Run: headless pygame with SDL's dummy video driver; simulated clock (each Clock.tick advances the game by its frame time, no real sleeping); random seed 0; keys injected as events and as key.get_pressed() state; mouse plan: one left click at the window centre at the start of phase 2, then a move to the lower-right quarter at the start of phase 3.
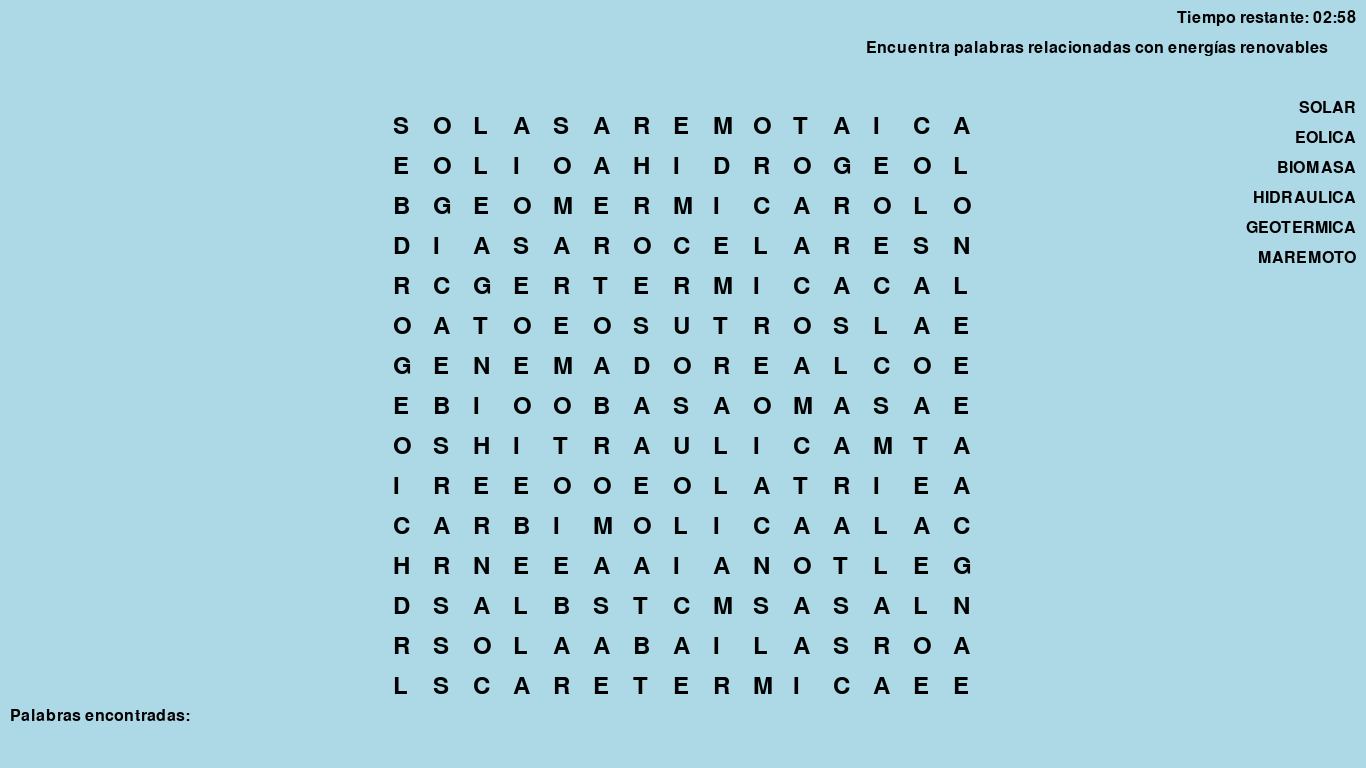
Frame 1 of 4 · flips 1–60 · no input
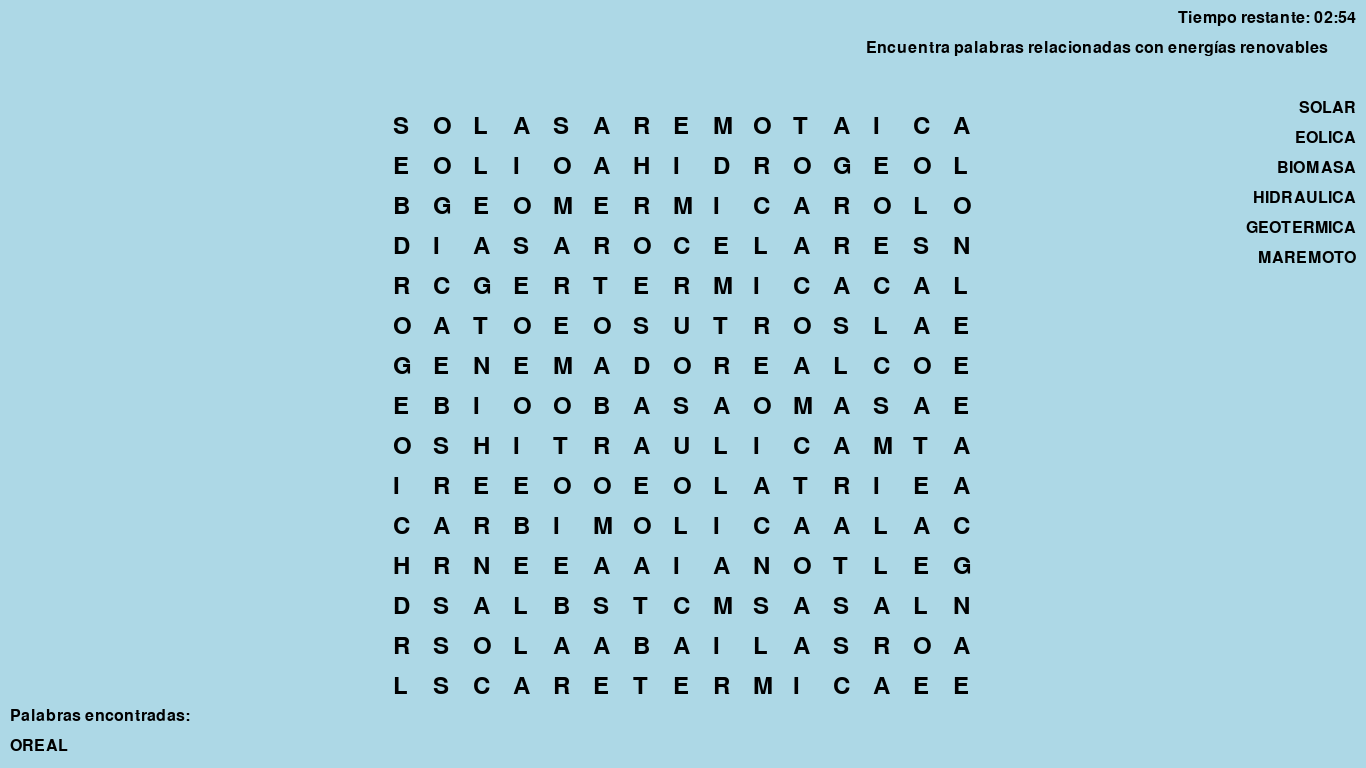
Frame 2 of 4 · flips 61–180 · clicked the window centre · tapped SPACE, RETURN · held RIGHT (→), D
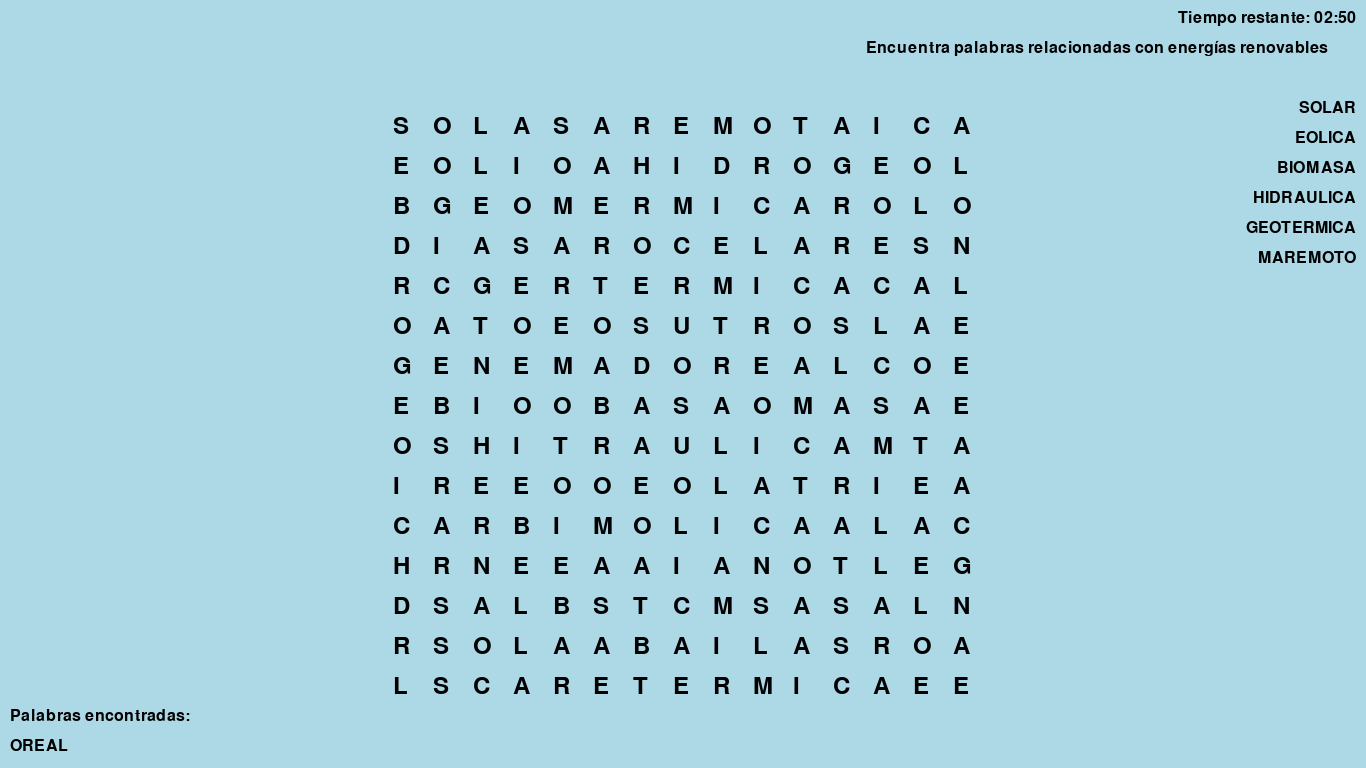
Frame 3 of 4 · flips 181–300 · moved the mouse to the lower-right quarter · held DOWN (↓), S
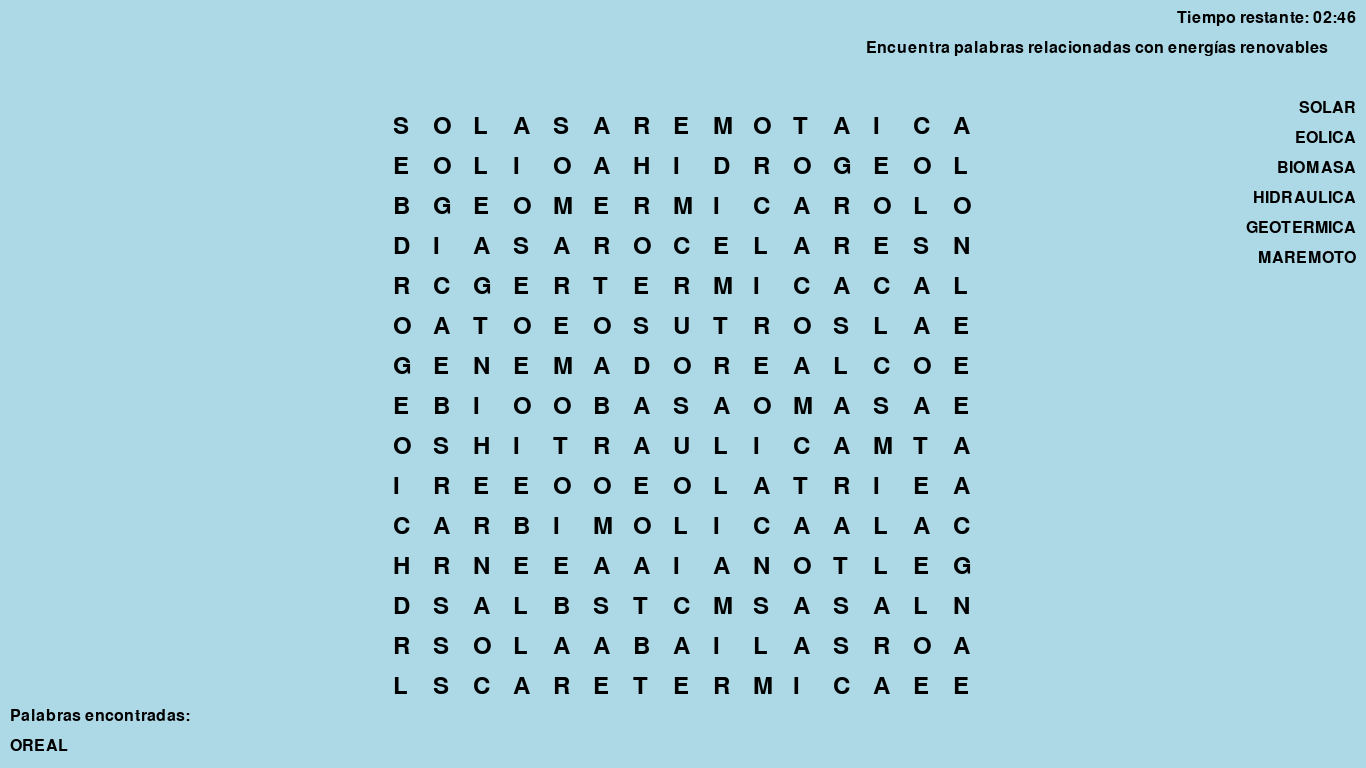
Frame 4 of 4 · flips 301–420 · held LEFT (←), A, UP (↑), W

The pygame program that drew these frames:

import pygame
import random

# Definir el tamaño de la ventana y el tablero
ANCHO = 1366
ALTO = 768
TAMANO_CELDA = 40
FONDO_COLOR = (173, 216, 230)  # Azul pastel
LETRA_COLOR = (0, 0, 0)
PALABRAS = ["SOLAR", 
            "EOLICA",
            "BIOMASA", 
            "HIDRAULICA", 
            "GEOTERMICA", 
            "MAREMOTO"]



# Matriz de letras (15x15)
MATRIZ_LETRAS = [
                                                            ["S", "O", "L", "A", "M", "A", "R", "E", "M", "O", "T", "A", "I", "C", "A"],
                                                            ["E", "O", "L", "I", "C", "A", "H", "I", "D", "R", "O", "G", "E", "O", "L"],
                                                            ["B", "G", "E", "O", "T", "E", "R", "M", "I", "C", "A", "R", "O", "L", "O"],
                                                            ["D", "I", "A", "S", "O", "R", "O", "C", "E", "L", "A", "R", "E", "S", "N"],
                                                            ["R", "C", "A", "I", "H", "I", "D", "R", "A", "U", "L", "I", "C", "A", "L"],
                                                            ["O", "A", "T", "O", "N", "O", "S", "U", "T", "R", "O", "S", "L", "A", "E"],
                                                            ["G", "E", "N", "E", "R", "A", "D", "O", "R", "E", "A", "L", "C", "O", "E"],
                                                            ["E", "B", "I", "O", "M", "A", "A", "S", "A", "O", "M", "A", "S", "A", "E"],
                                                            ["O", "S", "C", "A", "R", "E", "A", "T", "M", "N", "T", "N", "M", "T", "A"],
                                                            ["I", "R", "E", "E", "C", "E", "E", "A", "L", "A", "T", "R", "I", "E", "A"],
                                                            ["C", "A", "R", "B", "I", "E", "O", "L", "I", "C", "A", "A", "L", "A", "C"],
                                                            ["H", "R", "N", "E", "E", "N", "A", "L", "A", "N", "O", "T", "L", "E", "G"],
                                                            ["D", "S", "A", "L", "B", "D", "T", "A", "M", "S", "A", "S", "A", "L", "N"],
                                                            ["R", "S", "O", "L", "A", "R", "B", "O", "I", "L", "A", "S", "R", "O", "A"],
                                                            ["L", "S", "C", "A", "R", "E", "T", "E", "R", "M", "I", "C", "A", "E", "E"]
]

# Agregar palabras al tablero
def agregar_palabras(matriz, palabras):
    for palabra in palabras:
        fila, columna = random.randint(0, 14), random.randint(0, 14)
        direccion = random.choice(["horizontal", "vertical"])
        if direccion == "horizontal":
            while columna + len(palabra) > 15:
                fila, columna = random.randint(0, 14), random.randint(0, 14)
            for i in range(len(palabra)):
                matriz[fila][columna + i] = palabra[i]
        else:  # Dirección vertical
            while fila + len(palabra) > 15:
                fila, columna = random.randint(0, 14), random.randint(0, 14)
            for i in range(len(palabra)):
                matriz[fila + i][columna] = palabra[i]

agregar_palabras(MATRIZ_LETRAS, PALABRAS)

# Inicializar Pygame
pygame.init()

# Crear la ventana
ventana = pygame.display.set_mode((ANCHO, ALTO), pygame.RESIZABLE)
pygame.display.set_caption("Sopa de Letras")

# Centrar la ventana en la pantalla
ventana_rect = ventana.get_rect()
ventana_rect.center = pygame.display.get_surface().get_rect().center
ventana.blit(pygame.display.get_surface(), (0, 0), ventana_rect)

# Definir la velocidad de fotogramas (FPS)
FPS = 30
clock = pygame.time.Clock()

# Texto de indicación debajo del tiempo
fuente_indicacion = pygame.font.Font(None, 24)
texto_indicacion = fuente_indicacion.render("Encuentra palabras relacionadas con energías renovables", True, LETRA_COLOR)
texto_rect = texto_indicacion.get_rect()
texto_rect.topleft = (ANCHO - 500, 40)  # Ajusta la posición vertical para que esté debajo del tiempo
ventana.blit(texto_indicacion, texto_rect.topleft)

# Lista de palabras para encontrar
palabras_encontradas = []

# Inicializar variables de selección
seleccionando = False
x_inicio, y_inicio = -1, -1
x_fin, y_fin = -1, -1
color_seleccion = 0

# Variable para la palabra actual
palabra_actual = ""

# Variable para el tiempo restante (en milisegundos)
tiempo_maximo = 180000  # 3 minutos en milisegundos
tiempo_inicio = pygame.time.get_ticks()

# Variable para verificar si todas las palabras se han encontrado
todas_encontradas = False

# Variable para verificar si el juego ha sido ganado
juego_ganado = False

# Variable de Perdiste
perdiste = False

# Variable para rastrear si el juego ha terminado
juego_terminado = False

# Inicialización de las variables de selección
seleccionando = False
x_inicio, y_inicio = -1, -1
x_fin, y_fin = -1, -1
color_seleccion = 0

# Bucle principal del juego
terminado = False
x_inicio, y_inicio, x_fin, y_fin = -1, -1, -1, -1
seleccionando = False

while not terminado:
    for evento in pygame.event.get():
        if evento.type == pygame.QUIT:
            terminado = True
        elif evento.type == pygame.VIDEORESIZE:
            ANCHO, ALTO = evento.w, evento.h
            ventana = pygame.display.set_mode((ANCHO, ALTO), pygame.RESIZABLE)

        # Solo procesar eventos si el juego no ha terminado
        if not juego_terminado:
            if evento.type == pygame.MOUSEBUTTONDOWN and evento.button == 1:
                x, y = evento.pos

                # Verifica si el clic está dentro del área de juego
                if tablero_x <= x <= tablero_x + len(MATRIZ_LETRAS[0]) * TAMANO_CELDA and \
                   tablero_y <= y <= tablero_y + len(MATRIZ_LETRAS) * TAMANO_CELDA:
                    # Calcular la posición de inicio ajustada al centro de la matriz
                    x_inicio = max(0, min(len(MATRIZ_LETRAS[0]) - 1, (x - tablero_x) // TAMANO_CELDA))
                    y_inicio = max(0, min(len(MATRIZ_LETRAS) - 1, (y - tablero_y) // TAMANO_CELDA))
                    seleccionando = True
                    color_seleccion = (color_seleccion + 1) % 255

            elif evento.type == pygame.MOUSEBUTTONUP and evento.button == 1:
                x, y = evento.pos

                # Verifica si el clic está dentro del área de juego
                if tablero_x <= x <= tablero_x + len(MATRIZ_LETRAS[0]) * TAMANO_CELDA and \
                   tablero_y <= y <= tablero_y + len(MATRIZ_LETRAS) * TAMANO_CELDA:
                    # Calcular la posición final ajustada al centro de la matriz
                    x_fin = max(0, min(len(MATRIZ_LETRAS[0]) - 1, (x - tablero_x) // TAMANO_CELDA))
                    y_fin = max(0, min(len(MATRIZ_LETRAS) - 1, (y - tablero_y) // TAMANO_CELDA))
                    seleccionando = False

                    # Verifica si estás seleccionando horizontal o verticalmente
                    if x_inicio == x_fin:
                        for i in range(len(PALABRAS[0])):
                            if 0 <= x_inicio + i < len(MATRIZ_LETRAS[y_inicio]):
                                palabra_actual += MATRIZ_LETRAS[y_inicio][x_inicio + i]
                            else:
                                break
                    elif y_inicio == y_fin:
                        for i in range(len(PALABRAS[0])):
                            if 0 <= y_inicio + i < len(MATRIZ_LETRAS):
                                palabra_actual += MATRIZ_LETRAS[y_inicio + i][x_inicio]

                    # Verifica si la palabra seleccionada es válida y realiza las acciones necesarias
                    if palabra_actual.upper() in PALABRAS and palabra_actual.upper() not in palabras_encontradas:
                        palabras_encontradas.append(palabra_actual.upper())
                        if len(palabras_encontradas) == len(PALABRAS):
                            todas_encontradas = True
                            tiempo_terminado = pygame.time.get_ticks()
                            juego_ganado = True

                    x_inicio, y_inicio, x_fin, y_fin = -1, -1, -1, -1

     

     # Calcular el tiempo restante
    tiempo_actual = pygame.time.get_ticks()
    tiempo_restante = max(0, tiempo_maximo - (tiempo_actual - tiempo_inicio))

    # Calcular el tiempo restante solo si no se han encontrado todas las palabras
    if not todas_encontradas:
        tiempo_actual = pygame.time.get_ticks()
        tiempo_restante = max(0, tiempo_maximo - (tiempo_actual - tiempo_inicio))


    # Verificar si todas las palabras se han encontrado
    if todas_encontradas:
        tiempo_terminado = pygame.time.get_ticks()
        juego_ganado = True
    
    # Verificar si el tiempo ha llegado a cero
    if tiempo_restante == 0:
        juego_terminado = True

    # Verificar si el juego ha terminado (ganado o perdido)
    if juego_ganado or tiempo_restante == 0:
        juego_terminado = True
    ventana.fill(FONDO_COLOR)  # Limpiar la ventana antes de redibujar

    # Dibujar el contador regresivo en la parte superior derecha
    minutos_restantes = tiempo_restante // 60000
    segundos_restantes = (tiempo_restante % 60000) // 1000
    if tiempo_restante > 0:
        tiempo_texto = f"Tiempo restante: {minutos_restantes:02}:{segundos_restantes:02}"
    fuente_tiempo = pygame.font.Font(None, 24)
    texto_tiempo = fuente_tiempo.render(tiempo_texto, True, LETRA_COLOR)
    ventana.fill(FONDO_COLOR)
    ventana.blit(texto_tiempo, (ANCHO - texto_tiempo.get_width() - 10, 10))

    # Dibujar el tablero centrado en la ventana
    tablero_x = (ANCHO - len(MATRIZ_LETRAS[0]) * TAMANO_CELDA) // 2 + 10  # Ajuste hacia la derecha
    tablero_y = (ALTO - len(MATRIZ_LETRAS) * TAMANO_CELDA) // 2 + 30  # Ajuste hacia abajo
    for y, fila in enumerate(MATRIZ_LETRAS):
        for x, letra in enumerate(fila):
            fuente = pygame.font.Font(None, 36)
            texto = fuente.render(letra, True, LETRA_COLOR)
            ventana.blit(texto, (tablero_x + x * TAMANO_CELDA, tablero_y + y * TAMANO_CELDA))

    # ...

    # Dibujar el rectángulo de selección centrado en la ventana
    if seleccionando:
        pygame.draw.rect(
            ventana,
            (color_seleccion, 0, 0),
            (
                tablero_x + min(x_inicio, x_fin) * TAMANO_CELDA,
                tablero_y + min(y_inicio, y_fin) * TAMANO_CELDA,
                (abs(x_fin - x_inicio) + 1) * TAMANO_CELDA,
                (abs(y_fin - y_inicio) + 1) * TAMANO_CELDA
            ),
            2
        )


    
    # Dibujar el texto de indicación
    ventana.blit(texto_indicacion, texto_rect)

    # Mostrar la lista de palabras a encontrar hacia abajo
    fuente_lista_palabras = pygame.font.Font(None, 24)
    y_pos = 100  # Posición inicial en el eje Y

    for palabra in PALABRAS:
        texto_lista_palabras = fuente_lista_palabras.render(palabra, True, LETRA_COLOR)
        ventana.blit(texto_lista_palabras, (ANCHO - texto_lista_palabras.get_width() - 10, y_pos))
        y_pos += 30  # Ajusta el espacio vertical entre las palabras


    # Dibujar el rectángulo de selección
    if seleccionando:
        pygame.draw.rect(
            ventana,
            (color_seleccion, 0, 0),
            (min(x_inicio, x_fin) * TAMANO_CELDA, min(y_inicio, y_fin) * TAMANO_CELDA, (abs(x_fin - x_inicio) + 1) * TAMANO_CELDA, (abs(y_fin - y_inicio) + 1) * TAMANO_CELDA),
            2
        )

    # Colores Palabras
    COLORES_PALABRAS = {
        "SOLAR": (255, 0, 0),  # Rojo
        "EOLICA": (0, 255, 0),  # Verde
        "BIOMASA": (0, 0, 255),  # Azul
        "HIDRAULICA": (255, 255, 0),  # Amarillo
        "GEOTERMICA": (255, 0, 255),  # Magenta
        "MAREMOTO": (0, 255, 255)  # Cian
    }

    # Dibujar la palabra actual
    fuente_palabra = pygame.font.Font(None, 24)
    if palabra_actual.upper() in COLORES_PALABRAS:
        color_palabra = COLORES_PALABRAS[palabra_actual.upper()]
    else:
        color_palabra = LETRA_COLOR

    texto_palabra = fuente_palabra.render(palabra_actual, True, color_palabra)
    ventana.blit(texto_palabra, (10, ALTO - 30))

    # Colorear la palabra en la matriz de letras cuando se selecciona
    if palabra_actual.upper() in COLORES_PALABRAS:
        color_palabra = COLORES_PALABRAS[palabra_actual.upper()]
        for y in range(min(y_inicio, y_fin), max(y_inicio, y_fin) + 1):
            for x in range(min(x_inicio, x_fin), max(x_inicio, x_fin) + 1):
                if 0 <= y < len(MATRIZ_LETRAS) and 0 <= x < len(MATRIZ_LETRAS[y]):
                    fuente = pygame.font.Font(None, 36)
                    texto = fuente.render(MATRIZ_LETRAS[y][x], True, color_palabra)
                    ventana.blit(texto, (15 + x * TAMANO_CELDA, y * TAMANO_CELDA))

    # Dibujar la barra de palabras encontradas
    fuente_barra = pygame.font.Font(None, 24)
    barra_texto = "Palabras encontradas: " + ", ".join(palabras_encontradas)
    texto_barra = fuente_barra.render(barra_texto, True, LETRA_COLOR)
    ventana.blit(texto_barra, (10, ALTO - 60))

    # Mostrar mensaje "¡Ganaste!" si se encontraron todas las palabras
    if juego_ganado:
        fuente_ganaste = pygame.font.Font(None, 72)
        texto_ganaste = fuente_ganaste.render("¡Ganaste!", True, (0, 0, 255))
        ventana.blit(texto_ganaste, (ANCHO // 2 - texto_ganaste.get_width() // 2, ALTO // 2 - texto_ganaste.get_height() // 2))

    # Mostrar mensaje "¡Perdiste!" si se acabó el tiempo
    if juego_terminado and not juego_ganado:
        fuente_perdiste = pygame.font.Font(None, 72)
        texto_perdiste = fuente_perdiste.render("¡Perdiste!", True, (255, 0, 0))
        ventana.blit(texto_perdiste, (ANCHO // 2 - texto_perdiste.get_width() // 2, ALTO // 2 - texto_perdiste.get_height() // 2))

    pygame.display.update()

    # Verificar si el juego ha terminado (ganado o perdido)
    if juego_ganado or tiempo_restante == 0:
        juego_terminado = True

    clock.tick(FPS)

# Finalizar Pygame
pygame.quit()
